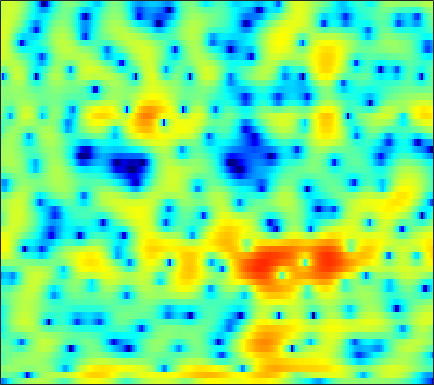

The table this chart was drawn from, first rows:
-12.381, -13.474, -11.079, -7.9603, -6.1033, -4.1729, -2.7239, -1.8629, -0.94106, -0.2004, 0.41114, 0.8106, 1.269, 1.6681, 1.9275, 2.2229, 2.4436, 2.5526, 2.618, 2.5792, 2.4245, 2.2202, 1.8266, 1.2727
-0.7913, -0.8462, -0.8841, -0.926, -1.01, -1.259, -1.742, -2.318, -3.489, -5.302, -8.181, -11.69, -21.1, -16.03, -10.26, -5.872, -3.091, -1.591, -0.102, 0.9588, 1.696, 2.084, 2.426, 2.611
0.2578, 0.5239, 0.8166, 1.028, 1.13, 1.187, 1.148, 1.06, 0.8829, 0.6575, 0.4389, 0.3084, 0.2203, 0.2606, 0.3707, 0.6054, 0.8721, 1.057, 1.228, 1.273, 1.164, 0.9601, 0.5022, -0.1965
-2.23, -1.644, -0.9742, -0.4137, -0.05556, 0.3542, 0.6785, 0.8722, 1.069, 1.211, 1.31, 1.364, 1.422, 1.469, 1.499, 1.518, 1.502, 1.444, 1.296, 1.047, 0.6886, 0.3464, -0.2156, -0.8854
-2.33, -1.901, -1.407, -1.001, -0.7433, -0.4455, -0.1944, -0.03004, 0.1749, 0.3749, 0.5808, 0.7411, 0.961, 1.188, 1.349, 1.541, 1.679, 1.733, 1.722, 1.598, 1.358, 1.096, 0.6418, 0.06764
-1.473, -1.296, -1.194, -1.286, -1.487, -1.911, -2.462, -2.893, -3.349, -3.456, -3.051, -2.438, -1.396, -0.3003, 0.4616, 1.333, 2.016, 2.405, 2.772, 2.969, 2.992, 2.884, 2.573, 2.045
-2.428, -2.193, -2.102, -2.324, -2.724, -3.652, -5.16, -6.83, -10.18, -15.04, -14.03, -9.774, -5.534, -2.642, -1.036, 0.5603, 1.697, 2.316, 2.898, 3.254, 3.413, 3.415, 3.272, 2.969
-5.109, -4.384, -3.539, -2.854, -2.449, -2.082, -1.93, -1.929, -1.953, -1.834, -1.437, -0.9998, -0.3336, 0.3008, 0.7338, 1.238, 1.643, 1.87, 2.042, 2.057, 1.941, 1.806, 1.592, 1.369
-7.519, -5.719, -3.774, -2.202, -1.227, -0.1664, 0.6684, 1.174, 1.705, 2.108, 2.412, 2.571, 2.684, 2.66, 2.536, 2.213, 1.715, 1.221, 0.4184, -0.5068, -1.42, -2.004, -2.497, -2.604
-6.286, -4.817, -2.907, -1.233, -0.1768, 0.9898, 1.944, 2.566, 3.258, 3.736, 3.967, 3.991, 3.862, 3.555, 3.174, 2.383, 1.19, -0.01455, -2.103, -4.966, -9.376, -15.36, -25.96, -12.36
-6.91, -5.358, -3.478, -1.829, -0.756, 0.4711, 1.49, 2.117, 2.78, 3.25, 3.518, 3.583, 3.486, 3.192, 2.84, 2.179, 1.294, 0.4837, -0.7427, -2.067, -3.344, -4.133, -4.767, -4.857
-7.003, -5.369, -3.552, -2.104, -1.171, -0.04915, 0.9274, 1.528, 2.121, 2.534, 2.82, 2.951, 2.957, 2.757, 2.499, 2.068, 1.546, 1.07, 0.322, -0.4729, -1.174, -1.624, -2.179, -2.659
-4.013, -3.23, -2.221, -1.264, -0.5795, 0.259, 0.9898, 1.461, 2.011, 2.435, 2.716, 2.834, 2.875, 2.775, 2.592, 2.203, 1.663, 1.178, 0.4137, -0.4628, -1.43, -2.17, -3.094, -3.869
-2.295, -1.93, -1.445, -0.8379, -0.327, 0.3443, 0.9235, 1.341, 1.926, 2.483, 2.896, 3.085, 3.235, 3.275, 3.185, 2.837, 2.237, 1.659, 0.7052, -0.6055, -2.388, -4.036, -6.649, -9.849
-3.614, -3.456, -3.151, -2.797, -2.495, -1.97, -1.228, -0.5656, 0.3762, 1.287, 2.143, 2.7, 3.261, 3.581, 3.675, 3.61, 3.272, 2.824, 1.955, 0.7997, -0.7083, -2.11, -4.357, -6.676
-8.501, -8.223, -8.048, -8.547, -9.323, -10.08, -9.04, -7.097, -4.277, -1.924, -0.04268, 1.149, 2.388, 3.179, 3.541, 3.826, 3.872, 3.693, 3.218, 2.616, 1.866, 1.153, 0.1482, -0.7095
-11.94, -10.26, -9.688, -10.16, -10.98, -13.11, -12.39, -9.253, -5.609, -2.681, -0.3828, 0.8523, 2.053, 2.985, 3.491, 3.854, 3.975, 3.982, 3.824, 3.415, 2.857, 2.396, 1.623, 0.5896
-5.83, -4.853, -4.278, -3.731, -3.235, -2.915, -2.441, -1.703, -0.8742, -0.106, 0.8543, 1.441, 1.919, 2.359, 2.664, 2.836, 2.809, 2.811, 2.751, 2.466, 2.106, 1.868, 1.345, 0.4672
0.3963, 0.578, 0.9146, 1.091, 1.007, 0.994, 0.9346, 0.704, 0.5262, 0.434, 0.1409, 0.006029, 0.002425, -0.1324, -0.3327, -0.4781, -0.6092, -0.8635, -1.114, -1.078, -0.9614, -0.9393, -0.7593, -0.478
4.877, 4.713, 4.494, 4.025, 3.468, 2.679, 1.62, 0.528, -0.9398, -2.396, -3.933, -4.731, -4.971, -5.108, -5.407, -5.843, -6.609, -7.666, -9.242, -9.48, -8.226, -6.948, -5.119, -3.289
7.107, 6.811, 6.142, 5.287, 4.519, 3.047, 1.221, -0.4744, -3.817, -8.509, -17.27, -28.83, -14.4, -10.75, -9.35, -9.438, -10.79, -12.16, -16.22, -18.66, -15.12, -12.24, -8.755, -6.719
7.06, 6.747, 6.135, 5.417, 4.744, 3.534, 2.156, 0.9105, -1.076, -2.944, -4.808, -5.731, -6.261, -6.683, -6.76, -7.298, -8.119, -8.643, -9.804, -10.46, -10.83, -11.08, -10.61, -9.988
5.471, 5.36, 5.231, 4.919, 4.593, 4.103, 3.343, 2.742, 1.871, 0.8213, -0.07927, -0.8531, -1.804, -2.671, -3.501, -4.452, -5.675, -6.762, -8.106, -10.1, -12.22, -14.12, -18.28, -21.48
2.375, 2.898, 3.499, 3.904, 4.086, 4.163, 4.035, 3.825, 3.406, 2.825, 2.134, 1.544, 0.6457, -0.3423, -1.18, -2.397, -3.759, -4.918, -6.565, -8.501, -10.67, -12.48, -14.9, -16.29
-2.088, -0.2752, 1.437, 2.691, 3.375, 3.908, 4.24, 4.271, 4.114, 3.798, 3.223, 2.745, 1.893, 0.9146, 0.123, -1.165, -2.435, -3.544, -5.1, -6.625, -8.359, -9.383, -10.81, -11.8
-2.419, -0.7269, 1.028, 2.373, 3.129, 3.837, 4.255, 4.383, 4.336, 4.061, 3.542, 3.025, 2.158, 1.103, 0.2228, -1.095, -2.482, -3.585, -5.127, -6.691, -8.442, -9.853, -12.05, -14.72
0.01635, 0.8412, 1.868, 2.786, 3.306, 3.909, 4.221, 4.34, 4.29, 3.953, 3.406, 2.764, 1.748, 0.3943, -0.7667, -2.446, -4.327, -5.552, -7.111, -8.25, -9.216, -10.14, -11.38, -13.59
0.6948, 1.194, 1.903, 2.547, 3.018, 3.524, 3.918, 4.075, 4.082, 3.836, 3.281, 2.657, 1.45, -0.179, -1.808, -4.599, -8.526, -12.54, -16.98, -13.92, -10.56, -8.952, -7.732, -6.892
-1.589, -1.379, -0.8083, -0.08374, 0.6515, 1.528, 2.357, 2.809, 3.18, 3.284, 3.038, 2.677, 1.805, 0.6453, -0.579, -2.471, -4.818, -6.414, -7.72, -7.059, -5.66, -4.438, -3.225, -2.147
-8.87, -10.28, -10.25, -7.45, -5.169, -2.653, -0.8123, 0.2049, 1.156, 1.698, 1.894, 1.848, 1.573, 1.092, 0.6513, -0.009121, -0.6001, -0.9568, -1.175, -1.127, -0.7988, -0.4591, 0.06912, 0.576
-10.53, -12.46, -12.43, -9.246, -6.704, -4.084, -2.158, -1.138, -0.1426, 0.4105, 0.6913, 0.7026, 0.6179, 0.3656, 0.2011, -0.05141, -0.1595, -0.201, -0.07893, 0.1468, 0.5128, 0.7854, 1.202, 1.556
-4.245, -4.029, -3.606, -2.852, -2.223, -1.326, -0.5949, -0.1585, 0.1625, 0.2567, 0.07397, -0.1956, -0.743, -1.347, -1.809, -2.189, -2.266, -2.017, -1.452, -0.6691, 0.1092, 0.682, 1.324, 1.848
-0.4409, -0.05816, 0.3192, 0.7237, 0.9306, 1.2, 1.28, 1.272, 1.008, 0.5415, -0.278, -1.095, -2.643, -4.68, -6.704, -9.44, -10.23, -8.393, -5.437, -2.976, -1.135, -0.04721, 1.028, 1.791
1.294, 1.588, 1.907, 2.092, 2.172, 2.142, 1.975, 1.723, 1.233, 0.5011, -0.4978, -1.458, -3.099, -5.261, -7.322, -10.26, -11.02, -9.073, -5.967, -3.431, -1.532, -0.4529, 0.6175, 1.31
1.524, 1.743, 1.997, 2.081, 2.096, 1.938, 1.672, 1.342, 0.8124, 0.1159, -0.6779, -1.326, -2.205, -2.999, -3.508, -3.849, -3.781, -3.363, -2.587, -1.604, -0.6968, -0.08455, 0.5266, 0.9163
1.251, 1.522, 1.739, 1.872, 1.829, 1.67, 1.293, 0.9151, 0.2298, -0.5818, -1.452, -2.104, -2.785, -3.197, -3.199, -2.946, -2.366, -1.879, -1.108, -0.395, 0.2659, 0.6464, 1.024, 1.2
0.5615, 1.017, 1.458, 1.766, 1.822, 1.726, 1.316, 0.8214, -0.1717, -1.555, -3.376, -5.027, -7.143, -7.969, -7.091, -5.057, -3.059, -1.819, -0.4532, 0.5532, 1.304, 1.672, 1.984, 2.036
-1.598, -0.6043, 0.5479, 1.234, 1.626, 1.742, 1.586, 1.192, 0.2856, -1.121, -3.4, -5.67, -10.24, -12.97, -9.554, -5.419, -2.555, -1.011, 0.4488, 1.502, 2.134, 2.472, 2.613, 2.508
-4.203, -2.603, -1.071, -0.07028, 0.4625, 0.9371, 1.209, 1.265, 1.143, 0.7491, 0.1487, -0.3528, -0.9373, -1.153, -1.018, -0.5285, 0.1038, 0.5442, 1.068, 1.482, 1.789, 1.929, 1.936, 1.724
-2.719, -2.388, -2.15, -1.954, -1.864, -1.182, -0.31, 0.4684, 1.375, 1.981, 2.388, 2.46, 2.427, 2.265, 1.955, 1.521, 0.9132, 0.4114, -0.1587, -0.4978, -0.3159, -0.07572, 0.3967, 0.6223
-0.6957, -1.602, -3.856, -7.678, -12.19, -9.679, -4.069, -1.168, 1.329, 2.93, 3.93, 4.27, 4.368, 4.027, 3.419, 2.219, 0.2583, -1.874, -5.954, -10.84, -7.686, -4.438, -1.479, 0.08195
0.04815, -0.7204, -1.999, -3.574, -4.369, -3.744, -1.932, -0.508, 1.26, 2.486, 3.225, 3.571, 3.61, 3.221, 2.75, 1.642, 0.04438, -1.37, -3.605, -5.058, -4.418, -3.149, -1.589, -0.387
0.2258, 0.02575, -0.226, -0.4075, -0.4422, -0.2558, 0.1434, 0.5309, 1.059, 1.49, 1.754, 1.843, 1.78, 1.53, 1.231, 0.6894, 0.07017, -0.3864, -0.9262, -1.242, -1.269, -1.137, -0.8563, -0.5796
0.5056, 0.4703, 0.3825, 0.3978, 0.4696, 0.5457, 0.7115, 0.8502, 0.9409, 1.01, 0.9966, 0.8717, 0.6688, 0.4115, 0.1273, -0.1966, -0.4697, -0.6854, -0.8196, -0.8442, -0.8126, -0.7241, -0.5563, -0.456
0.5227, 0.4001, 0.3847, 0.4994, 0.6522, 0.8954, 1.087, 1.166, 1.19, 1.062, 0.7868, 0.495, -0.008713, -0.598, -1.016, -1.5, -1.814, -1.877, -1.761, -1.464, -1.058, -0.7453, -0.3682, -0.04862
-0.9773, -1.413, -1.158, -0.374, 0.3226, 1.217, 1.811, 2.059, 2.167, 1.917, 1.327, 0.7163, -0.4168, -1.889, -3.056, -4.595, -5.53, -5.346, -4.389, -3.032, -1.675, -0.8261, 0.09824, 0.8182
-8.713, -17.42, -8.33, -2.591, -0.219, 1.758, 2.925, 3.39, 3.507, 3.178, 2.388, 1.448, -0.3121, -2.798, -5.443, -11.12, -29.16, -16.8, -8.663, -4.804, -2.327, -0.8907, 0.55, 1.55
-0.5054, -1.095, -0.6513, 0.5833, 1.506, 2.506, 3.122, 3.301, 3.176, 2.7, 1.882, 1.002, -0.4915, -2.294, -3.764, -5.743, -7.102, -7.293, -6.695, -5.511, -3.991, -2.76, -1.27, -0.02376
3.059, 2.933, 2.866, 2.879, 2.881, 2.827, 2.639, 2.381, 1.877, 1.192, 0.3474, -0.423, -1.616, -2.957, -4.09, -5.789, -7.615, -9.073, -10.95, -11.51, -9.57, -7.397, -4.684, -2.51
4.094, 4.04, 3.782, 3.372, 3.01, 2.351, 1.542, 0.8609, -0.02384, -0.9127, -1.81, -2.458, -3.269, -4.205, -5.137, -6.585, -8.494, -10.5, -14.47, -17.5, -12.96, -9.248, -5.579, -2.969
4.451, 4.299, 3.84, 3.068, 2.27, 0.9266, -0.7223, -2.117, -4.042, -5.598, -6.352, -6.395, -6.182, -6.022, -5.982, -6.126, -6.43, -6.679, -6.765, -6.372, -5.338, -4.27, -2.699, -1.163
4.646, 4.4, 3.787, 2.781, 1.706, -0.2145, -2.875, -5.507, -10.78, -21.92, -18.68, -13.24, -9.899, -8.15, -7.287, -6.582, -6.059, -5.644, -4.908, -3.998, -2.949, -2.135, -0.9566, 0.1752
4.73, 4.559, 4.031, 3.148, 2.242, 0.6736, -1.336, -3.104, -5.631, -7.761, -8.759, -8.801, -8.631, -8.585, -8.748, -8.878, -8.595, -7.986, -6.769, -5.241, -3.653, -2.497, -1.123, 0.07237
4.58, 4.586, 4.342, 3.818, 3.241, 2.268, 1.081, 0.07198, -1.361, -2.818, -4.275, -5.366, -7.019, -9.175, -11.42, -15.74, -20.44, -17.7, -12.21, -8.424, -5.698, -4.069, -2.337, -0.951
4.002, 4.211, 4.284, 4.112, 3.831, 3.249, 2.462, 1.743, 0.6524, -0.6016, -2.02, -3.226, -5.053, -7.196, -8.995, -11.46, -12.89, -12.44, -10.56, -8.386, -6.455, -5.173, -3.628, -2.313
3.226, 3.664, 4.014, 4.107, 4.023, 3.702, 3.17, 2.642, 1.782, 0.7495, -0.4351, -1.43, -2.863, -4.351, -5.444, -6.736, -7.731, -8.184, -8.36, -8.078, -7.367, -6.618, -5.466, -4.231
2.822, 3.407, 3.907, 4.134, 4.138, 3.97, 3.6, 3.21, 2.514, 1.645, 0.5956, -0.3012, -1.617, -3.071, -4.219, -5.877, -7.651, -9.049, -10.76, -11.98, -11.98, -11.12, -9.264, -7.219
3.01, 3.493, 3.9, 4.077, 4.077, 3.932, 3.628, 3.301, 2.732, 2, 1.08, 0.2616, -1.029, -2.575, -3.938, -6.063, -8.656, -11.04, -15.3, -22.94, -30.85, -19.89, -13.74, -9.927
